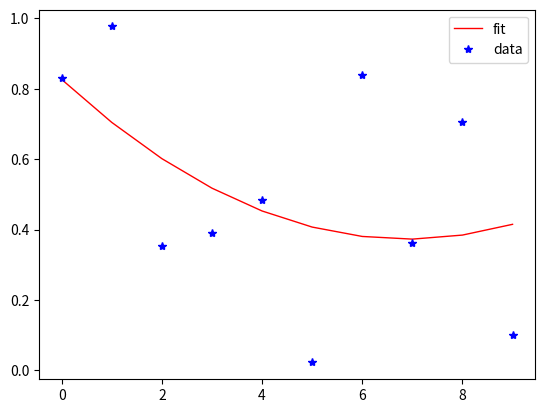

Python code for this plot:
# Make a random data and apply polynomial approximation with different degree.


import numpy as np
import matplotlib.pyplot as plt


x = np.arange(0,10)
y = np.random.rand(10)
poly = np.polyfit(x,y, deg=2)
plt.plot(x, np.polyval(poly, x), color='red', linewidth=1, label = 'fit')
plt.plot(x,y, 'b*', linewidth=1, label = 'data')
plt.legend()
plt.show()
   